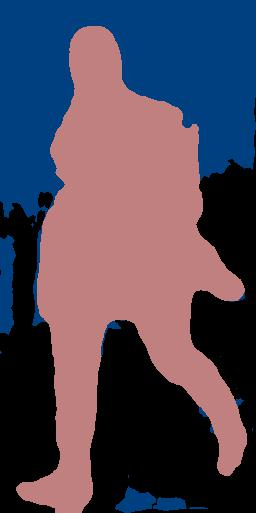

Source data for this figure (header and first rows):
2.000000000000000000e+01, 2.000000000000000000e+01, 2.000000000000000000e+01, 2.000000000000000000e+01, 2.000000000000000000e+01, 2.000000000000000000e+01, 2.000000000000000000e+01, 2.000000000000000000e+01, 2.000000000000000000e+01, 2.000000000000000000e+01, 2.000000000000000000e+01, 2.000000000000000000e+01, 2.000000000000000000e+01, 2.000000000000000000e+01, 2.000000000000000000e+01, 2.000000000000000000e+01, 2.000000000000000000e+01, 2.000000000000000000e+01, 2.000000000000000000e+01, 2.000000000000000000e+01, 2.000000000000000000e+01, 2.000000000000000000e+01, 2.000000000000000000e+01, 2.000000000000000000e+01
2.000000000000000000e+01, 2.000000000000000000e+01, 2.000000000000000000e+01, 2.000000000000000000e+01, 2.000000000000000000e+01, 2.000000000000000000e+01, 2.000000000000000000e+01, 2.000000000000000000e+01, 2.000000000000000000e+01, 2.000000000000000000e+01, 2.000000000000000000e+01, 2.000000000000000000e+01, 2.000000000000000000e+01, 2.000000000000000000e+01, 2.000000000000000000e+01, 2.000000000000000000e+01, 2.000000000000000000e+01, 2.000000000000000000e+01, 2.000000000000000000e+01, 2.000000000000000000e+01, 2.000000000000000000e+01, 2.000000000000000000e+01, 2.000000000000000000e+01, 2.000000000000000000e+01
2.000000000000000000e+01, 2.000000000000000000e+01, 2.000000000000000000e+01, 2.000000000000000000e+01, 2.000000000000000000e+01, 2.000000000000000000e+01, 2.000000000000000000e+01, 2.000000000000000000e+01, 2.000000000000000000e+01, 2.000000000000000000e+01, 2.000000000000000000e+01, 2.000000000000000000e+01, 2.000000000000000000e+01, 2.000000000000000000e+01, 2.000000000000000000e+01, 2.000000000000000000e+01, 2.000000000000000000e+01, 2.000000000000000000e+01, 2.000000000000000000e+01, 2.000000000000000000e+01, 2.000000000000000000e+01, 2.000000000000000000e+01, 2.000000000000000000e+01, 2.000000000000000000e+01
2.000000000000000000e+01, 2.000000000000000000e+01, 2.000000000000000000e+01, 2.000000000000000000e+01, 2.000000000000000000e+01, 2.000000000000000000e+01, 2.000000000000000000e+01, 2.000000000000000000e+01, 2.000000000000000000e+01, 2.000000000000000000e+01, 2.000000000000000000e+01, 2.000000000000000000e+01, 2.000000000000000000e+01, 2.000000000000000000e+01, 2.000000000000000000e+01, 2.000000000000000000e+01, 2.000000000000000000e+01, 2.000000000000000000e+01, 2.000000000000000000e+01, 2.000000000000000000e+01, 2.000000000000000000e+01, 2.000000000000000000e+01, 2.000000000000000000e+01, 2.000000000000000000e+01
2.000000000000000000e+01, 2.000000000000000000e+01, 2.000000000000000000e+01, 2.000000000000000000e+01, 2.000000000000000000e+01, 2.000000000000000000e+01, 2.000000000000000000e+01, 2.000000000000000000e+01, 2.000000000000000000e+01, 2.000000000000000000e+01, 2.000000000000000000e+01, 2.000000000000000000e+01, 2.000000000000000000e+01, 2.000000000000000000e+01, 2.000000000000000000e+01, 2.000000000000000000e+01, 2.000000000000000000e+01, 2.000000000000000000e+01, 2.000000000000000000e+01, 2.000000000000000000e+01, 2.000000000000000000e+01, 2.000000000000000000e+01, 2.000000000000000000e+01, 2.000000000000000000e+01
2.000000000000000000e+01, 2.000000000000000000e+01, 2.000000000000000000e+01, 2.000000000000000000e+01, 2.000000000000000000e+01, 2.000000000000000000e+01, 2.000000000000000000e+01, 2.000000000000000000e+01, 2.000000000000000000e+01, 2.000000000000000000e+01, 2.000000000000000000e+01, 2.000000000000000000e+01, 2.000000000000000000e+01, 2.000000000000000000e+01, 2.000000000000000000e+01, 2.000000000000000000e+01, 2.000000000000000000e+01, 2.000000000000000000e+01, 2.000000000000000000e+01, 2.000000000000000000e+01, 2.000000000000000000e+01, 2.000000000000000000e+01, 2.000000000000000000e+01, 2.000000000000000000e+01
2.000000000000000000e+01, 2.000000000000000000e+01, 2.000000000000000000e+01, 2.000000000000000000e+01, 2.000000000000000000e+01, 2.000000000000000000e+01, 2.000000000000000000e+01, 2.000000000000000000e+01, 2.000000000000000000e+01, 2.000000000000000000e+01, 2.000000000000000000e+01, 2.000000000000000000e+01, 2.000000000000000000e+01, 2.000000000000000000e+01, 2.000000000000000000e+01, 2.000000000000000000e+01, 2.000000000000000000e+01, 2.000000000000000000e+01, 2.000000000000000000e+01, 2.000000000000000000e+01, 2.000000000000000000e+01, 2.000000000000000000e+01, 2.000000000000000000e+01, 2.000000000000000000e+01
2.000000000000000000e+01, 2.000000000000000000e+01, 2.000000000000000000e+01, 2.000000000000000000e+01, 2.000000000000000000e+01, 2.000000000000000000e+01, 2.000000000000000000e+01, 2.000000000000000000e+01, 2.000000000000000000e+01, 2.000000000000000000e+01, 2.000000000000000000e+01, 2.000000000000000000e+01, 2.000000000000000000e+01, 2.000000000000000000e+01, 2.000000000000000000e+01, 2.000000000000000000e+01, 2.000000000000000000e+01, 2.000000000000000000e+01, 2.000000000000000000e+01, 2.000000000000000000e+01, 2.000000000000000000e+01, 2.000000000000000000e+01, 2.000000000000000000e+01, 2.000000000000000000e+01
2.000000000000000000e+01, 2.000000000000000000e+01, 2.000000000000000000e+01, 2.000000000000000000e+01, 2.000000000000000000e+01, 2.000000000000000000e+01, 2.000000000000000000e+01, 2.000000000000000000e+01, 2.000000000000000000e+01, 2.000000000000000000e+01, 2.000000000000000000e+01, 2.000000000000000000e+01, 2.000000000000000000e+01, 2.000000000000000000e+01, 2.000000000000000000e+01, 2.000000000000000000e+01, 2.000000000000000000e+01, 2.000000000000000000e+01, 2.000000000000000000e+01, 2.000000000000000000e+01, 2.000000000000000000e+01, 2.000000000000000000e+01, 2.000000000000000000e+01, 2.000000000000000000e+01
2.000000000000000000e+01, 2.000000000000000000e+01, 2.000000000000000000e+01, 2.000000000000000000e+01, 2.000000000000000000e+01, 2.000000000000000000e+01, 2.000000000000000000e+01, 2.000000000000000000e+01, 2.000000000000000000e+01, 2.000000000000000000e+01, 2.000000000000000000e+01, 2.000000000000000000e+01, 2.000000000000000000e+01, 2.000000000000000000e+01, 2.000000000000000000e+01, 2.000000000000000000e+01, 2.000000000000000000e+01, 2.000000000000000000e+01, 2.000000000000000000e+01, 2.000000000000000000e+01, 2.000000000000000000e+01, 2.000000000000000000e+01, 2.000000000000000000e+01, 2.000000000000000000e+01
2.000000000000000000e+01, 2.000000000000000000e+01, 2.000000000000000000e+01, 2.000000000000000000e+01, 2.000000000000000000e+01, 2.000000000000000000e+01, 2.000000000000000000e+01, 2.000000000000000000e+01, 2.000000000000000000e+01, 2.000000000000000000e+01, 2.000000000000000000e+01, 2.000000000000000000e+01, 2.000000000000000000e+01, 2.000000000000000000e+01, 2.000000000000000000e+01, 2.000000000000000000e+01, 2.000000000000000000e+01, 2.000000000000000000e+01, 2.000000000000000000e+01, 2.000000000000000000e+01, 2.000000000000000000e+01, 2.000000000000000000e+01, 2.000000000000000000e+01, 2.000000000000000000e+01
2.000000000000000000e+01, 2.000000000000000000e+01, 2.000000000000000000e+01, 2.000000000000000000e+01, 2.000000000000000000e+01, 2.000000000000000000e+01, 2.000000000000000000e+01, 2.000000000000000000e+01, 2.000000000000000000e+01, 2.000000000000000000e+01, 2.000000000000000000e+01, 2.000000000000000000e+01, 2.000000000000000000e+01, 2.000000000000000000e+01, 2.000000000000000000e+01, 2.000000000000000000e+01, 2.000000000000000000e+01, 2.000000000000000000e+01, 2.000000000000000000e+01, 2.000000000000000000e+01, 2.000000000000000000e+01, 2.000000000000000000e+01, 2.000000000000000000e+01, 2.000000000000000000e+01
2.000000000000000000e+01, 2.000000000000000000e+01, 2.000000000000000000e+01, 2.000000000000000000e+01, 2.000000000000000000e+01, 2.000000000000000000e+01, 2.000000000000000000e+01, 2.000000000000000000e+01, 2.000000000000000000e+01, 2.000000000000000000e+01, 2.000000000000000000e+01, 2.000000000000000000e+01, 2.000000000000000000e+01, 2.000000000000000000e+01, 2.000000000000000000e+01, 2.000000000000000000e+01, 2.000000000000000000e+01, 2.000000000000000000e+01, 2.000000000000000000e+01, 2.000000000000000000e+01, 2.000000000000000000e+01, 2.000000000000000000e+01, 2.000000000000000000e+01, 2.000000000000000000e+01
2.000000000000000000e+01, 2.000000000000000000e+01, 2.000000000000000000e+01, 2.000000000000000000e+01, 2.000000000000000000e+01, 2.000000000000000000e+01, 2.000000000000000000e+01, 2.000000000000000000e+01, 2.000000000000000000e+01, 2.000000000000000000e+01, 2.000000000000000000e+01, 2.000000000000000000e+01, 2.000000000000000000e+01, 2.000000000000000000e+01, 2.000000000000000000e+01, 2.000000000000000000e+01, 2.000000000000000000e+01, 2.000000000000000000e+01, 2.000000000000000000e+01, 2.000000000000000000e+01, 2.000000000000000000e+01, 2.000000000000000000e+01, 2.000000000000000000e+01, 2.000000000000000000e+01
2.000000000000000000e+01, 2.000000000000000000e+01, 2.000000000000000000e+01, 2.000000000000000000e+01, 2.000000000000000000e+01, 2.000000000000000000e+01, 2.000000000000000000e+01, 2.000000000000000000e+01, 2.000000000000000000e+01, 2.000000000000000000e+01, 2.000000000000000000e+01, 2.000000000000000000e+01, 2.000000000000000000e+01, 2.000000000000000000e+01, 2.000000000000000000e+01, 2.000000000000000000e+01, 2.000000000000000000e+01, 2.000000000000000000e+01, 2.000000000000000000e+01, 2.000000000000000000e+01, 2.000000000000000000e+01, 2.000000000000000000e+01, 2.000000000000000000e+01, 2.000000000000000000e+01
2.000000000000000000e+01, 2.000000000000000000e+01, 2.000000000000000000e+01, 2.000000000000000000e+01, 2.000000000000000000e+01, 2.000000000000000000e+01, 2.000000000000000000e+01, 2.000000000000000000e+01, 2.000000000000000000e+01, 2.000000000000000000e+01, 2.000000000000000000e+01, 2.000000000000000000e+01, 2.000000000000000000e+01, 2.000000000000000000e+01, 2.000000000000000000e+01, 2.000000000000000000e+01, 2.000000000000000000e+01, 2.000000000000000000e+01, 2.000000000000000000e+01, 2.000000000000000000e+01, 2.000000000000000000e+01, 2.000000000000000000e+01, 2.000000000000000000e+01, 2.000000000000000000e+01
2.000000000000000000e+01, 2.000000000000000000e+01, 2.000000000000000000e+01, 2.000000000000000000e+01, 2.000000000000000000e+01, 2.000000000000000000e+01, 2.000000000000000000e+01, 2.000000000000000000e+01, 2.000000000000000000e+01, 2.000000000000000000e+01, 2.000000000000000000e+01, 2.000000000000000000e+01, 2.000000000000000000e+01, 2.000000000000000000e+01, 2.000000000000000000e+01, 2.000000000000000000e+01, 2.000000000000000000e+01, 2.000000000000000000e+01, 2.000000000000000000e+01, 2.000000000000000000e+01, 2.000000000000000000e+01, 2.000000000000000000e+01, 2.000000000000000000e+01, 2.000000000000000000e+01
2.000000000000000000e+01, 2.000000000000000000e+01, 2.000000000000000000e+01, 2.000000000000000000e+01, 2.000000000000000000e+01, 2.000000000000000000e+01, 2.000000000000000000e+01, 2.000000000000000000e+01, 2.000000000000000000e+01, 2.000000000000000000e+01, 2.000000000000000000e+01, 2.000000000000000000e+01, 2.000000000000000000e+01, 2.000000000000000000e+01, 2.000000000000000000e+01, 2.000000000000000000e+01, 2.000000000000000000e+01, 2.000000000000000000e+01, 2.000000000000000000e+01, 2.000000000000000000e+01, 2.000000000000000000e+01, 2.000000000000000000e+01, 2.000000000000000000e+01, 2.000000000000000000e+01
2.000000000000000000e+01, 2.000000000000000000e+01, 2.000000000000000000e+01, 2.000000000000000000e+01, 2.000000000000000000e+01, 2.000000000000000000e+01, 2.000000000000000000e+01, 2.000000000000000000e+01, 2.000000000000000000e+01, 2.000000000000000000e+01, 2.000000000000000000e+01, 2.000000000000000000e+01, 2.000000000000000000e+01, 2.000000000000000000e+01, 2.000000000000000000e+01, 2.000000000000000000e+01, 2.000000000000000000e+01, 2.000000000000000000e+01, 2.000000000000000000e+01, 2.000000000000000000e+01, 2.000000000000000000e+01, 2.000000000000000000e+01, 2.000000000000000000e+01, 2.000000000000000000e+01
2.000000000000000000e+01, 2.000000000000000000e+01, 2.000000000000000000e+01, 2.000000000000000000e+01, 2.000000000000000000e+01, 2.000000000000000000e+01, 2.000000000000000000e+01, 2.000000000000000000e+01, 2.000000000000000000e+01, 2.000000000000000000e+01, 2.000000000000000000e+01, 2.000000000000000000e+01, 2.000000000000000000e+01, 2.000000000000000000e+01, 2.000000000000000000e+01, 2.000000000000000000e+01, 2.000000000000000000e+01, 2.000000000000000000e+01, 2.000000000000000000e+01, 2.000000000000000000e+01, 2.000000000000000000e+01, 2.000000000000000000e+01, 2.000000000000000000e+01, 2.000000000000000000e+01
2.000000000000000000e+01, 2.000000000000000000e+01, 2.000000000000000000e+01, 2.000000000000000000e+01, 2.000000000000000000e+01, 2.000000000000000000e+01, 2.000000000000000000e+01, 2.000000000000000000e+01, 2.000000000000000000e+01, 2.000000000000000000e+01, 2.000000000000000000e+01, 2.000000000000000000e+01, 2.000000000000000000e+01, 2.000000000000000000e+01, 2.000000000000000000e+01, 2.000000000000000000e+01, 2.000000000000000000e+01, 2.000000000000000000e+01, 2.000000000000000000e+01, 2.000000000000000000e+01, 2.000000000000000000e+01, 2.000000000000000000e+01, 2.000000000000000000e+01, 2.000000000000000000e+01
2.000000000000000000e+01, 2.000000000000000000e+01, 2.000000000000000000e+01, 2.000000000000000000e+01, 2.000000000000000000e+01, 2.000000000000000000e+01, 2.000000000000000000e+01, 2.000000000000000000e+01, 2.000000000000000000e+01, 2.000000000000000000e+01, 2.000000000000000000e+01, 2.000000000000000000e+01, 2.000000000000000000e+01, 2.000000000000000000e+01, 2.000000000000000000e+01, 2.000000000000000000e+01, 2.000000000000000000e+01, 2.000000000000000000e+01, 2.000000000000000000e+01, 2.000000000000000000e+01, 2.000000000000000000e+01, 2.000000000000000000e+01, 2.000000000000000000e+01, 2.000000000000000000e+01
2.000000000000000000e+01, 2.000000000000000000e+01, 2.000000000000000000e+01, 2.000000000000000000e+01, 2.000000000000000000e+01, 2.000000000000000000e+01, 2.000000000000000000e+01, 2.000000000000000000e+01, 2.000000000000000000e+01, 2.000000000000000000e+01, 2.000000000000000000e+01, 2.000000000000000000e+01, 2.000000000000000000e+01, 2.000000000000000000e+01, 2.000000000000000000e+01, 2.000000000000000000e+01, 2.000000000000000000e+01, 2.000000000000000000e+01, 2.000000000000000000e+01, 2.000000000000000000e+01, 2.000000000000000000e+01, 2.000000000000000000e+01, 2.000000000000000000e+01, 2.000000000000000000e+01
2.000000000000000000e+01, 2.000000000000000000e+01, 2.000000000000000000e+01, 2.000000000000000000e+01, 2.000000000000000000e+01, 2.000000000000000000e+01, 2.000000000000000000e+01, 2.000000000000000000e+01, 2.000000000000000000e+01, 2.000000000000000000e+01, 2.000000000000000000e+01, 2.000000000000000000e+01, 2.000000000000000000e+01, 2.000000000000000000e+01, 2.000000000000000000e+01, 2.000000000000000000e+01, 2.000000000000000000e+01, 2.000000000000000000e+01, 2.000000000000000000e+01, 2.000000000000000000e+01, 2.000000000000000000e+01, 2.000000000000000000e+01, 2.000000000000000000e+01, 2.000000000000000000e+01
2.000000000000000000e+01, 2.000000000000000000e+01, 2.000000000000000000e+01, 2.000000000000000000e+01, 2.000000000000000000e+01, 2.000000000000000000e+01, 2.000000000000000000e+01, 2.000000000000000000e+01, 2.000000000000000000e+01, 2.000000000000000000e+01, 2.000000000000000000e+01, 2.000000000000000000e+01, 2.000000000000000000e+01, 2.000000000000000000e+01, 2.000000000000000000e+01, 2.000000000000000000e+01, 2.000000000000000000e+01, 2.000000000000000000e+01, 2.000000000000000000e+01, 2.000000000000000000e+01, 2.000000000000000000e+01, 2.000000000000000000e+01, 2.000000000000000000e+01, 2.000000000000000000e+01
2.000000000000000000e+01, 2.000000000000000000e+01, 2.000000000000000000e+01, 2.000000000000000000e+01, 2.000000000000000000e+01, 2.000000000000000000e+01, 2.000000000000000000e+01, 2.000000000000000000e+01, 2.000000000000000000e+01, 2.000000000000000000e+01, 2.000000000000000000e+01, 2.000000000000000000e+01, 2.000000000000000000e+01, 2.000000000000000000e+01, 2.000000000000000000e+01, 2.000000000000000000e+01, 2.000000000000000000e+01, 2.000000000000000000e+01, 2.000000000000000000e+01, 2.000000000000000000e+01, 2.000000000000000000e+01, 2.000000000000000000e+01, 2.000000000000000000e+01, 2.000000000000000000e+01
2.000000000000000000e+01, 2.000000000000000000e+01, 2.000000000000000000e+01, 2.000000000000000000e+01, 2.000000000000000000e+01, 2.000000000000000000e+01, 2.000000000000000000e+01, 2.000000000000000000e+01, 2.000000000000000000e+01, 2.000000000000000000e+01, 2.000000000000000000e+01, 2.000000000000000000e+01, 2.000000000000000000e+01, 2.000000000000000000e+01, 2.000000000000000000e+01, 2.000000000000000000e+01, 2.000000000000000000e+01, 2.000000000000000000e+01, 2.000000000000000000e+01, 2.000000000000000000e+01, 2.000000000000000000e+01, 2.000000000000000000e+01, 2.000000000000000000e+01, 2.000000000000000000e+01
2.000000000000000000e+01, 2.000000000000000000e+01, 2.000000000000000000e+01, 2.000000000000000000e+01, 2.000000000000000000e+01, 2.000000000000000000e+01, 2.000000000000000000e+01, 2.000000000000000000e+01, 2.000000000000000000e+01, 2.000000000000000000e+01, 2.000000000000000000e+01, 2.000000000000000000e+01, 2.000000000000000000e+01, 2.000000000000000000e+01, 2.000000000000000000e+01, 2.000000000000000000e+01, 2.000000000000000000e+01, 2.000000000000000000e+01, 2.000000000000000000e+01, 2.000000000000000000e+01, 2.000000000000000000e+01, 2.000000000000000000e+01, 2.000000000000000000e+01, 2.000000000000000000e+01
2.000000000000000000e+01, 2.000000000000000000e+01, 2.000000000000000000e+01, 2.000000000000000000e+01, 2.000000000000000000e+01, 2.000000000000000000e+01, 2.000000000000000000e+01, 2.000000000000000000e+01, 2.000000000000000000e+01, 2.000000000000000000e+01, 2.000000000000000000e+01, 2.000000000000000000e+01, 2.000000000000000000e+01, 2.000000000000000000e+01, 2.000000000000000000e+01, 2.000000000000000000e+01, 2.000000000000000000e+01, 2.000000000000000000e+01, 2.000000000000000000e+01, 2.000000000000000000e+01, 2.000000000000000000e+01, 2.000000000000000000e+01, 2.000000000000000000e+01, 2.000000000000000000e+01
2.000000000000000000e+01, 2.000000000000000000e+01, 2.000000000000000000e+01, 2.000000000000000000e+01, 2.000000000000000000e+01, 2.000000000000000000e+01, 2.000000000000000000e+01, 2.000000000000000000e+01, 2.000000000000000000e+01, 2.000000000000000000e+01, 2.000000000000000000e+01, 2.000000000000000000e+01, 2.000000000000000000e+01, 2.000000000000000000e+01, 2.000000000000000000e+01, 2.000000000000000000e+01, 2.000000000000000000e+01, 2.000000000000000000e+01, 2.000000000000000000e+01, 2.000000000000000000e+01, 2.000000000000000000e+01, 2.000000000000000000e+01, 2.000000000000000000e+01, 2.000000000000000000e+01
2.000000000000000000e+01, 2.000000000000000000e+01, 2.000000000000000000e+01, 2.000000000000000000e+01, 2.000000000000000000e+01, 2.000000000000000000e+01, 2.000000000000000000e+01, 2.000000000000000000e+01, 2.000000000000000000e+01, 2.000000000000000000e+01, 2.000000000000000000e+01, 2.000000000000000000e+01, 2.000000000000000000e+01, 2.000000000000000000e+01, 2.000000000000000000e+01, 2.000000000000000000e+01, 2.000000000000000000e+01, 2.000000000000000000e+01, 2.000000000000000000e+01, 2.000000000000000000e+01, 2.000000000000000000e+01, 2.000000000000000000e+01, 2.000000000000000000e+01, 2.000000000000000000e+01
2.000000000000000000e+01, 2.000000000000000000e+01, 2.000000000000000000e+01, 2.000000000000000000e+01, 2.000000000000000000e+01, 2.000000000000000000e+01, 2.000000000000000000e+01, 2.000000000000000000e+01, 2.000000000000000000e+01, 2.000000000000000000e+01, 2.000000000000000000e+01, 2.000000000000000000e+01, 2.000000000000000000e+01, 2.000000000000000000e+01, 2.000000000000000000e+01, 2.000000000000000000e+01, 2.000000000000000000e+01, 2.000000000000000000e+01, 2.000000000000000000e+01, 2.000000000000000000e+01, 2.000000000000000000e+01, 2.000000000000000000e+01, 2.000000000000000000e+01, 2.000000000000000000e+01
2.000000000000000000e+01, 2.000000000000000000e+01, 2.000000000000000000e+01, 2.000000000000000000e+01, 2.000000000000000000e+01, 2.000000000000000000e+01, 2.000000000000000000e+01, 2.000000000000000000e+01, 2.000000000000000000e+01, 2.000000000000000000e+01, 2.000000000000000000e+01, 2.000000000000000000e+01, 2.000000000000000000e+01, 2.000000000000000000e+01, 2.000000000000000000e+01, 2.000000000000000000e+01, 2.000000000000000000e+01, 2.000000000000000000e+01, 2.000000000000000000e+01, 2.000000000000000000e+01, 2.000000000000000000e+01, 2.000000000000000000e+01, 2.000000000000000000e+01, 2.000000000000000000e+01
2.000000000000000000e+01, 2.000000000000000000e+01, 2.000000000000000000e+01, 2.000000000000000000e+01, 2.000000000000000000e+01, 2.000000000000000000e+01, 2.000000000000000000e+01, 2.000000000000000000e+01, 2.000000000000000000e+01, 2.000000000000000000e+01, 2.000000000000000000e+01, 2.000000000000000000e+01, 2.000000000000000000e+01, 2.000000000000000000e+01, 2.000000000000000000e+01, 2.000000000000000000e+01, 2.000000000000000000e+01, 2.000000000000000000e+01, 2.000000000000000000e+01, 2.000000000000000000e+01, 2.000000000000000000e+01, 2.000000000000000000e+01, 2.000000000000000000e+01, 2.000000000000000000e+01
2.000000000000000000e+01, 2.000000000000000000e+01, 2.000000000000000000e+01, 2.000000000000000000e+01, 2.000000000000000000e+01, 2.000000000000000000e+01, 2.000000000000000000e+01, 2.000000000000000000e+01, 2.000000000000000000e+01, 2.000000000000000000e+01, 2.000000000000000000e+01, 2.000000000000000000e+01, 2.000000000000000000e+01, 2.000000000000000000e+01, 2.000000000000000000e+01, 2.000000000000000000e+01, 2.000000000000000000e+01, 2.000000000000000000e+01, 2.000000000000000000e+01, 2.000000000000000000e+01, 2.000000000000000000e+01, 2.000000000000000000e+01, 2.000000000000000000e+01, 2.000000000000000000e+01
2.000000000000000000e+01, 2.000000000000000000e+01, 2.000000000000000000e+01, 2.000000000000000000e+01, 2.000000000000000000e+01, 2.000000000000000000e+01, 2.000000000000000000e+01, 2.000000000000000000e+01, 2.000000000000000000e+01, 2.000000000000000000e+01, 2.000000000000000000e+01, 2.000000000000000000e+01, 2.000000000000000000e+01, 2.000000000000000000e+01, 2.000000000000000000e+01, 2.000000000000000000e+01, 2.000000000000000000e+01, 2.000000000000000000e+01, 2.000000000000000000e+01, 2.000000000000000000e+01, 2.000000000000000000e+01, 2.000000000000000000e+01, 2.000000000000000000e+01, 2.000000000000000000e+01
2.000000000000000000e+01, 2.000000000000000000e+01, 2.000000000000000000e+01, 2.000000000000000000e+01, 2.000000000000000000e+01, 2.000000000000000000e+01, 2.000000000000000000e+01, 2.000000000000000000e+01, 2.000000000000000000e+01, 2.000000000000000000e+01, 2.000000000000000000e+01, 2.000000000000000000e+01, 2.000000000000000000e+01, 2.000000000000000000e+01, 2.000000000000000000e+01, 2.000000000000000000e+01, 2.000000000000000000e+01, 2.000000000000000000e+01, 2.000000000000000000e+01, 2.000000000000000000e+01, 2.000000000000000000e+01, 2.000000000000000000e+01, 2.000000000000000000e+01, 2.000000000000000000e+01
2.000000000000000000e+01, 2.000000000000000000e+01, 2.000000000000000000e+01, 2.000000000000000000e+01, 2.000000000000000000e+01, 2.000000000000000000e+01, 2.000000000000000000e+01, 2.000000000000000000e+01, 2.000000000000000000e+01, 2.000000000000000000e+01, 2.000000000000000000e+01, 2.000000000000000000e+01, 2.000000000000000000e+01, 2.000000000000000000e+01, 2.000000000000000000e+01, 2.000000000000000000e+01, 2.000000000000000000e+01, 2.000000000000000000e+01, 2.000000000000000000e+01, 2.000000000000000000e+01, 2.000000000000000000e+01, 2.000000000000000000e+01, 2.000000000000000000e+01, 2.000000000000000000e+01
2.000000000000000000e+01, 2.000000000000000000e+01, 2.000000000000000000e+01, 2.000000000000000000e+01, 2.000000000000000000e+01, 2.000000000000000000e+01, 2.000000000000000000e+01, 2.000000000000000000e+01, 2.000000000000000000e+01, 2.000000000000000000e+01, 2.000000000000000000e+01, 2.000000000000000000e+01, 2.000000000000000000e+01, 2.000000000000000000e+01, 2.000000000000000000e+01, 2.000000000000000000e+01, 2.000000000000000000e+01, 2.000000000000000000e+01, 2.000000000000000000e+01, 2.000000000000000000e+01, 2.000000000000000000e+01, 2.000000000000000000e+01, 2.000000000000000000e+01, 2.000000000000000000e+01
2.000000000000000000e+01, 2.000000000000000000e+01, 2.000000000000000000e+01, 2.000000000000000000e+01, 2.000000000000000000e+01, 2.000000000000000000e+01, 2.000000000000000000e+01, 2.000000000000000000e+01, 2.000000000000000000e+01, 2.000000000000000000e+01, 2.000000000000000000e+01, 2.000000000000000000e+01, 2.000000000000000000e+01, 2.000000000000000000e+01, 2.000000000000000000e+01, 2.000000000000000000e+01, 2.000000000000000000e+01, 2.000000000000000000e+01, 2.000000000000000000e+01, 2.000000000000000000e+01, 2.000000000000000000e+01, 2.000000000000000000e+01, 2.000000000000000000e+01, 2.000000000000000000e+01
2.000000000000000000e+01, 2.000000000000000000e+01, 2.000000000000000000e+01, 2.000000000000000000e+01, 2.000000000000000000e+01, 2.000000000000000000e+01, 2.000000000000000000e+01, 2.000000000000000000e+01, 2.000000000000000000e+01, 2.000000000000000000e+01, 2.000000000000000000e+01, 2.000000000000000000e+01, 2.000000000000000000e+01, 2.000000000000000000e+01, 2.000000000000000000e+01, 2.000000000000000000e+01, 2.000000000000000000e+01, 2.000000000000000000e+01, 2.000000000000000000e+01, 2.000000000000000000e+01, 2.000000000000000000e+01, 2.000000000000000000e+01, 2.000000000000000000e+01, 2.000000000000000000e+01
2.000000000000000000e+01, 2.000000000000000000e+01, 2.000000000000000000e+01, 2.000000000000000000e+01, 2.000000000000000000e+01, 2.000000000000000000e+01, 2.000000000000000000e+01, 2.000000000000000000e+01, 2.000000000000000000e+01, 2.000000000000000000e+01, 2.000000000000000000e+01, 2.000000000000000000e+01, 2.000000000000000000e+01, 2.000000000000000000e+01, 2.000000000000000000e+01, 2.000000000000000000e+01, 2.000000000000000000e+01, 2.000000000000000000e+01, 2.000000000000000000e+01, 2.000000000000000000e+01, 2.000000000000000000e+01, 2.000000000000000000e+01, 2.000000000000000000e+01, 2.000000000000000000e+01
2.000000000000000000e+01, 2.000000000000000000e+01, 2.000000000000000000e+01, 2.000000000000000000e+01, 2.000000000000000000e+01, 2.000000000000000000e+01, 2.000000000000000000e+01, 2.000000000000000000e+01, 2.000000000000000000e+01, 2.000000000000000000e+01, 2.000000000000000000e+01, 2.000000000000000000e+01, 2.000000000000000000e+01, 2.000000000000000000e+01, 2.000000000000000000e+01, 2.000000000000000000e+01, 2.000000000000000000e+01, 2.000000000000000000e+01, 2.000000000000000000e+01, 2.000000000000000000e+01, 2.000000000000000000e+01, 2.000000000000000000e+01, 2.000000000000000000e+01, 2.000000000000000000e+01
2.000000000000000000e+01, 2.000000000000000000e+01, 2.000000000000000000e+01, 2.000000000000000000e+01, 2.000000000000000000e+01, 2.000000000000000000e+01, 2.000000000000000000e+01, 2.000000000000000000e+01, 2.000000000000000000e+01, 2.000000000000000000e+01, 2.000000000000000000e+01, 2.000000000000000000e+01, 2.000000000000000000e+01, 2.000000000000000000e+01, 2.000000000000000000e+01, 2.000000000000000000e+01, 2.000000000000000000e+01, 2.000000000000000000e+01, 2.000000000000000000e+01, 2.000000000000000000e+01, 2.000000000000000000e+01, 2.000000000000000000e+01, 2.000000000000000000e+01, 2.000000000000000000e+01
2.000000000000000000e+01, 2.000000000000000000e+01, 2.000000000000000000e+01, 2.000000000000000000e+01, 2.000000000000000000e+01, 2.000000000000000000e+01, 2.000000000000000000e+01, 2.000000000000000000e+01, 2.000000000000000000e+01, 2.000000000000000000e+01, 2.000000000000000000e+01, 2.000000000000000000e+01, 2.000000000000000000e+01, 2.000000000000000000e+01, 2.000000000000000000e+01, 2.000000000000000000e+01, 2.000000000000000000e+01, 2.000000000000000000e+01, 2.000000000000000000e+01, 2.000000000000000000e+01, 2.000000000000000000e+01, 2.000000000000000000e+01, 2.000000000000000000e+01, 2.000000000000000000e+01
2.000000000000000000e+01, 2.000000000000000000e+01, 2.000000000000000000e+01, 2.000000000000000000e+01, 2.000000000000000000e+01, 2.000000000000000000e+01, 2.000000000000000000e+01, 2.000000000000000000e+01, 2.000000000000000000e+01, 2.000000000000000000e+01, 2.000000000000000000e+01, 2.000000000000000000e+01, 2.000000000000000000e+01, 2.000000000000000000e+01, 2.000000000000000000e+01, 2.000000000000000000e+01, 2.000000000000000000e+01, 2.000000000000000000e+01, 2.000000000000000000e+01, 2.000000000000000000e+01, 2.000000000000000000e+01, 2.000000000000000000e+01, 2.000000000000000000e+01, 2.000000000000000000e+01
2.000000000000000000e+01, 2.000000000000000000e+01, 2.000000000000000000e+01, 2.000000000000000000e+01, 2.000000000000000000e+01, 2.000000000000000000e+01, 2.000000000000000000e+01, 2.000000000000000000e+01, 2.000000000000000000e+01, 2.000000000000000000e+01, 2.000000000000000000e+01, 2.000000000000000000e+01, 2.000000000000000000e+01, 2.000000000000000000e+01, 2.000000000000000000e+01, 2.000000000000000000e+01, 2.000000000000000000e+01, 2.000000000000000000e+01, 2.000000000000000000e+01, 2.000000000000000000e+01, 2.000000000000000000e+01, 2.000000000000000000e+01, 2.000000000000000000e+01, 2.000000000000000000e+01
2.000000000000000000e+01, 2.000000000000000000e+01, 2.000000000000000000e+01, 2.000000000000000000e+01, 2.000000000000000000e+01, 2.000000000000000000e+01, 2.000000000000000000e+01, 2.000000000000000000e+01, 2.000000000000000000e+01, 2.000000000000000000e+01, 2.000000000000000000e+01, 2.000000000000000000e+01, 2.000000000000000000e+01, 2.000000000000000000e+01, 2.000000000000000000e+01, 2.000000000000000000e+01, 2.000000000000000000e+01, 2.000000000000000000e+01, 2.000000000000000000e+01, 2.000000000000000000e+01, 2.000000000000000000e+01, 2.000000000000000000e+01, 2.000000000000000000e+01, 2.000000000000000000e+01
2.000000000000000000e+01, 2.000000000000000000e+01, 2.000000000000000000e+01, 2.000000000000000000e+01, 2.000000000000000000e+01, 2.000000000000000000e+01, 2.000000000000000000e+01, 2.000000000000000000e+01, 2.000000000000000000e+01, 2.000000000000000000e+01, 2.000000000000000000e+01, 2.000000000000000000e+01, 2.000000000000000000e+01, 2.000000000000000000e+01, 2.000000000000000000e+01, 2.000000000000000000e+01, 2.000000000000000000e+01, 2.000000000000000000e+01, 2.000000000000000000e+01, 2.000000000000000000e+01, 2.000000000000000000e+01, 2.000000000000000000e+01, 2.000000000000000000e+01, 2.000000000000000000e+01
2.000000000000000000e+01, 2.000000000000000000e+01, 2.000000000000000000e+01, 2.000000000000000000e+01, 2.000000000000000000e+01, 2.000000000000000000e+01, 2.000000000000000000e+01, 2.000000000000000000e+01, 2.000000000000000000e+01, 2.000000000000000000e+01, 2.000000000000000000e+01, 2.000000000000000000e+01, 2.000000000000000000e+01, 2.000000000000000000e+01, 2.000000000000000000e+01, 2.000000000000000000e+01, 2.000000000000000000e+01, 2.000000000000000000e+01, 2.000000000000000000e+01, 2.000000000000000000e+01, 2.000000000000000000e+01, 2.000000000000000000e+01, 2.000000000000000000e+01, 2.000000000000000000e+01
2.000000000000000000e+01, 2.000000000000000000e+01, 2.000000000000000000e+01, 2.000000000000000000e+01, 2.000000000000000000e+01, 2.000000000000000000e+01, 2.000000000000000000e+01, 2.000000000000000000e+01, 2.000000000000000000e+01, 2.000000000000000000e+01, 2.000000000000000000e+01, 2.000000000000000000e+01, 2.000000000000000000e+01, 2.000000000000000000e+01, 2.000000000000000000e+01, 2.000000000000000000e+01, 2.000000000000000000e+01, 2.000000000000000000e+01, 2.000000000000000000e+01, 2.000000000000000000e+01, 2.000000000000000000e+01, 2.000000000000000000e+01, 2.000000000000000000e+01, 2.000000000000000000e+01
2.000000000000000000e+01, 2.000000000000000000e+01, 2.000000000000000000e+01, 2.000000000000000000e+01, 2.000000000000000000e+01, 2.000000000000000000e+01, 2.000000000000000000e+01, 2.000000000000000000e+01, 2.000000000000000000e+01, 2.000000000000000000e+01, 2.000000000000000000e+01, 2.000000000000000000e+01, 2.000000000000000000e+01, 2.000000000000000000e+01, 2.000000000000000000e+01, 2.000000000000000000e+01, 2.000000000000000000e+01, 2.000000000000000000e+01, 2.000000000000000000e+01, 2.000000000000000000e+01, 2.000000000000000000e+01, 2.000000000000000000e+01, 2.000000000000000000e+01, 2.000000000000000000e+01
2.000000000000000000e+01, 2.000000000000000000e+01, 2.000000000000000000e+01, 2.000000000000000000e+01, 2.000000000000000000e+01, 2.000000000000000000e+01, 2.000000000000000000e+01, 2.000000000000000000e+01, 2.000000000000000000e+01, 2.000000000000000000e+01, 2.000000000000000000e+01, 2.000000000000000000e+01, 2.000000000000000000e+01, 2.000000000000000000e+01, 2.000000000000000000e+01, 2.000000000000000000e+01, 2.000000000000000000e+01, 2.000000000000000000e+01, 2.000000000000000000e+01, 2.000000000000000000e+01, 2.000000000000000000e+01, 2.000000000000000000e+01, 2.000000000000000000e+01, 2.000000000000000000e+01
2.000000000000000000e+01, 2.000000000000000000e+01, 2.000000000000000000e+01, 2.000000000000000000e+01, 2.000000000000000000e+01, 2.000000000000000000e+01, 2.000000000000000000e+01, 2.000000000000000000e+01, 2.000000000000000000e+01, 2.000000000000000000e+01, 2.000000000000000000e+01, 2.000000000000000000e+01, 2.000000000000000000e+01, 2.000000000000000000e+01, 2.000000000000000000e+01, 2.000000000000000000e+01, 2.000000000000000000e+01, 2.000000000000000000e+01, 2.000000000000000000e+01, 2.000000000000000000e+01, 2.000000000000000000e+01, 2.000000000000000000e+01, 2.000000000000000000e+01, 2.000000000000000000e+01
2.000000000000000000e+01, 2.000000000000000000e+01, 2.000000000000000000e+01, 2.000000000000000000e+01, 2.000000000000000000e+01, 2.000000000000000000e+01, 2.000000000000000000e+01, 2.000000000000000000e+01, 2.000000000000000000e+01, 2.000000000000000000e+01, 2.000000000000000000e+01, 2.000000000000000000e+01, 2.000000000000000000e+01, 2.000000000000000000e+01, 2.000000000000000000e+01, 2.000000000000000000e+01, 2.000000000000000000e+01, 2.000000000000000000e+01, 2.000000000000000000e+01, 2.000000000000000000e+01, 2.000000000000000000e+01, 2.000000000000000000e+01, 2.000000000000000000e+01, 2.000000000000000000e+01
2.000000000000000000e+01, 2.000000000000000000e+01, 2.000000000000000000e+01, 2.000000000000000000e+01, 2.000000000000000000e+01, 2.000000000000000000e+01, 2.000000000000000000e+01, 2.000000000000000000e+01, 2.000000000000000000e+01, 2.000000000000000000e+01, 2.000000000000000000e+01, 2.000000000000000000e+01, 2.000000000000000000e+01, 2.000000000000000000e+01, 2.000000000000000000e+01, 2.000000000000000000e+01, 2.000000000000000000e+01, 2.000000000000000000e+01, 2.000000000000000000e+01, 2.000000000000000000e+01, 2.000000000000000000e+01, 2.000000000000000000e+01, 2.000000000000000000e+01, 2.000000000000000000e+01
2.000000000000000000e+01, 2.000000000000000000e+01, 2.000000000000000000e+01, 2.000000000000000000e+01, 2.000000000000000000e+01, 2.000000000000000000e+01, 2.000000000000000000e+01, 2.000000000000000000e+01, 2.000000000000000000e+01, 2.000000000000000000e+01, 2.000000000000000000e+01, 2.000000000000000000e+01, 2.000000000000000000e+01, 2.000000000000000000e+01, 2.000000000000000000e+01, 2.000000000000000000e+01, 2.000000000000000000e+01, 2.000000000000000000e+01, 2.000000000000000000e+01, 2.000000000000000000e+01, 2.000000000000000000e+01, 2.000000000000000000e+01, 2.000000000000000000e+01, 2.000000000000000000e+01
2.000000000000000000e+01, 2.000000000000000000e+01, 2.000000000000000000e+01, 2.000000000000000000e+01, 2.000000000000000000e+01, 2.000000000000000000e+01, 2.000000000000000000e+01, 2.000000000000000000e+01, 2.000000000000000000e+01, 2.000000000000000000e+01, 2.000000000000000000e+01, 2.000000000000000000e+01, 2.000000000000000000e+01, 2.000000000000000000e+01, 2.000000000000000000e+01, 2.000000000000000000e+01, 2.000000000000000000e+01, 2.000000000000000000e+01, 2.000000000000000000e+01, 2.000000000000000000e+01, 2.000000000000000000e+01, 2.000000000000000000e+01, 2.000000000000000000e+01, 2.000000000000000000e+01
2.000000000000000000e+01, 2.000000000000000000e+01, 2.000000000000000000e+01, 2.000000000000000000e+01, 2.000000000000000000e+01, 2.000000000000000000e+01, 2.000000000000000000e+01, 2.000000000000000000e+01, 2.000000000000000000e+01, 2.000000000000000000e+01, 2.000000000000000000e+01, 2.000000000000000000e+01, 2.000000000000000000e+01, 2.000000000000000000e+01, 2.000000000000000000e+01, 2.000000000000000000e+01, 2.000000000000000000e+01, 2.000000000000000000e+01, 2.000000000000000000e+01, 2.000000000000000000e+01, 2.000000000000000000e+01, 2.000000000000000000e+01, 2.000000000000000000e+01, 2.000000000000000000e+01
2.000000000000000000e+01, 2.000000000000000000e+01, 2.000000000000000000e+01, 2.000000000000000000e+01, 2.000000000000000000e+01, 2.000000000000000000e+01, 2.000000000000000000e+01, 2.000000000000000000e+01, 2.000000000000000000e+01, 2.000000000000000000e+01, 2.000000000000000000e+01, 2.000000000000000000e+01, 2.000000000000000000e+01, 2.000000000000000000e+01, 2.000000000000000000e+01, 2.000000000000000000e+01, 2.000000000000000000e+01, 2.000000000000000000e+01, 2.000000000000000000e+01, 2.000000000000000000e+01, 2.000000000000000000e+01, 2.000000000000000000e+01, 2.000000000000000000e+01, 2.000000000000000000e+01
2.000000000000000000e+01, 2.000000000000000000e+01, 2.000000000000000000e+01, 2.000000000000000000e+01, 2.000000000000000000e+01, 2.000000000000000000e+01, 2.000000000000000000e+01, 2.000000000000000000e+01, 2.000000000000000000e+01, 2.000000000000000000e+01, 2.000000000000000000e+01, 2.000000000000000000e+01, 2.000000000000000000e+01, 2.000000000000000000e+01, 2.000000000000000000e+01, 2.000000000000000000e+01, 2.000000000000000000e+01, 2.000000000000000000e+01, 2.000000000000000000e+01, 2.000000000000000000e+01, 2.000000000000000000e+01, 2.000000000000000000e+01, 2.000000000000000000e+01, 2.000000000000000000e+01
... 452 more rows
